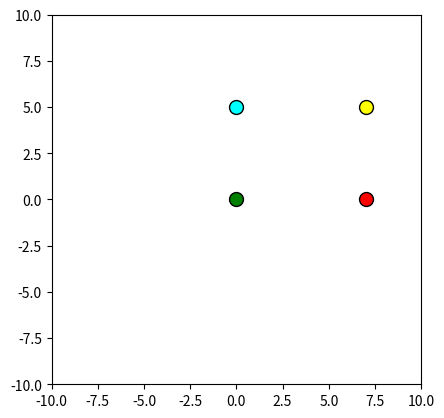
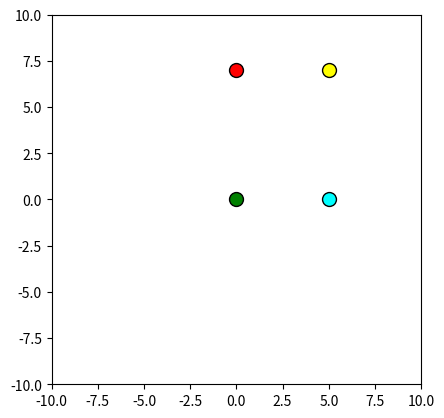
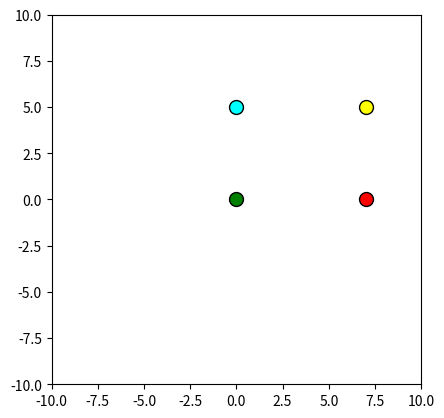
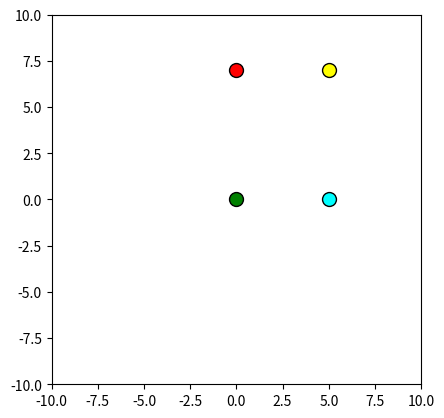

Write the Python code that produced these figures, in order.
# Collect library imports at the top, using standardized 
# knicknames where appropriate (import <library> as <nickname>)
import os
import numpy as np
import matplotlib.pyplot as plt
import matplotlib.patches as patches
%matplotlib inline

def plot_points(u, v, w, x):
    lims = (-10, 10)
    fig1 = plt.figure()
    ax1 = fig1.add_subplot(111, aspect='equal')
    _ = plt.ylim(lims)
    _ = plt.xlim(lims)
    plt.plot(*u, color='green', marker='o', markeredgecolor='black', markersize=10)
    plt.plot(*v, color='cyan', marker='o', markeredgecolor='black', markersize=10)
    plt.plot(*w, color='red', marker='o', markeredgecolor='black', markersize=10)
    plt.plot(*x, color='yellow', marker='o', markeredgecolor='black', markersize=10)

# We want to see what our points look like before and after applying a linear transformation.
# Here is the before.
u = np.array([0,0])
v = np.array([0,5])
w = np.array([7,0])
x = np.array([7,5])
plot_points(u, v, w, x)

# Now we need a transformation
A = np.array([
      [0, 1],
      [1, 0]
    ])

_u = np.matmul(A,u)
_v = np.matmul(A,v)
_w = np.matmul(A,w)
_x = np.matmul(A,x)
plot_points(_u, _v, _w, _x)

# Below is a combined function to pass in a 2x2 matrix A and get before and after plots
def plot_before_and_after(A):
    u = np.array([0,0])
    v = np.array([0,5])
    w = np.array([7,0])
    x = np.array([7,5])
    
    # Before
    plot_points(u, v, w, x)
    
    # After
    plot_points(np.matmul(A,u), np.matmul(A,v), np.matmul(A,w), np.matmul(A,x))

# Run this function like below for several different matrices. A few are provided below.
# Play with the numbers and see if you can deduce the rules and why they work the way they do.

plot_before_and_after(A)

A = np.array(
    [
        [1, 0],
        [0, 0]
    ]
)

A = np.array(
    [
        [4, 0],
        [0, 0]
    ]
)

A = np.array(
    [
        [2, 0],
        [0, 5]
    ]
)

A = np.array(
    [
        [2, 3],
        [0, 1]
    ]
)

A = np.array(
    [
        [2, 0],
        [3, 1]
    ]
)

def rotation_matrix(theta):
    return np.array([[np.cos(theta), np.sin(theta)], [-np.sin(theta), np.cos(theta)]])

A = rotation_matrix(np.pi / 2)

# What happens if you modify the plot before and after code so that the after includes a 
# transformation by A AND the addition of a vector, like;
#                    Au + b     (or np.matmul(A, u) + b)
# This is called an "affine" transformation, and the b vector is often referred to as a 
# "bias" vector.